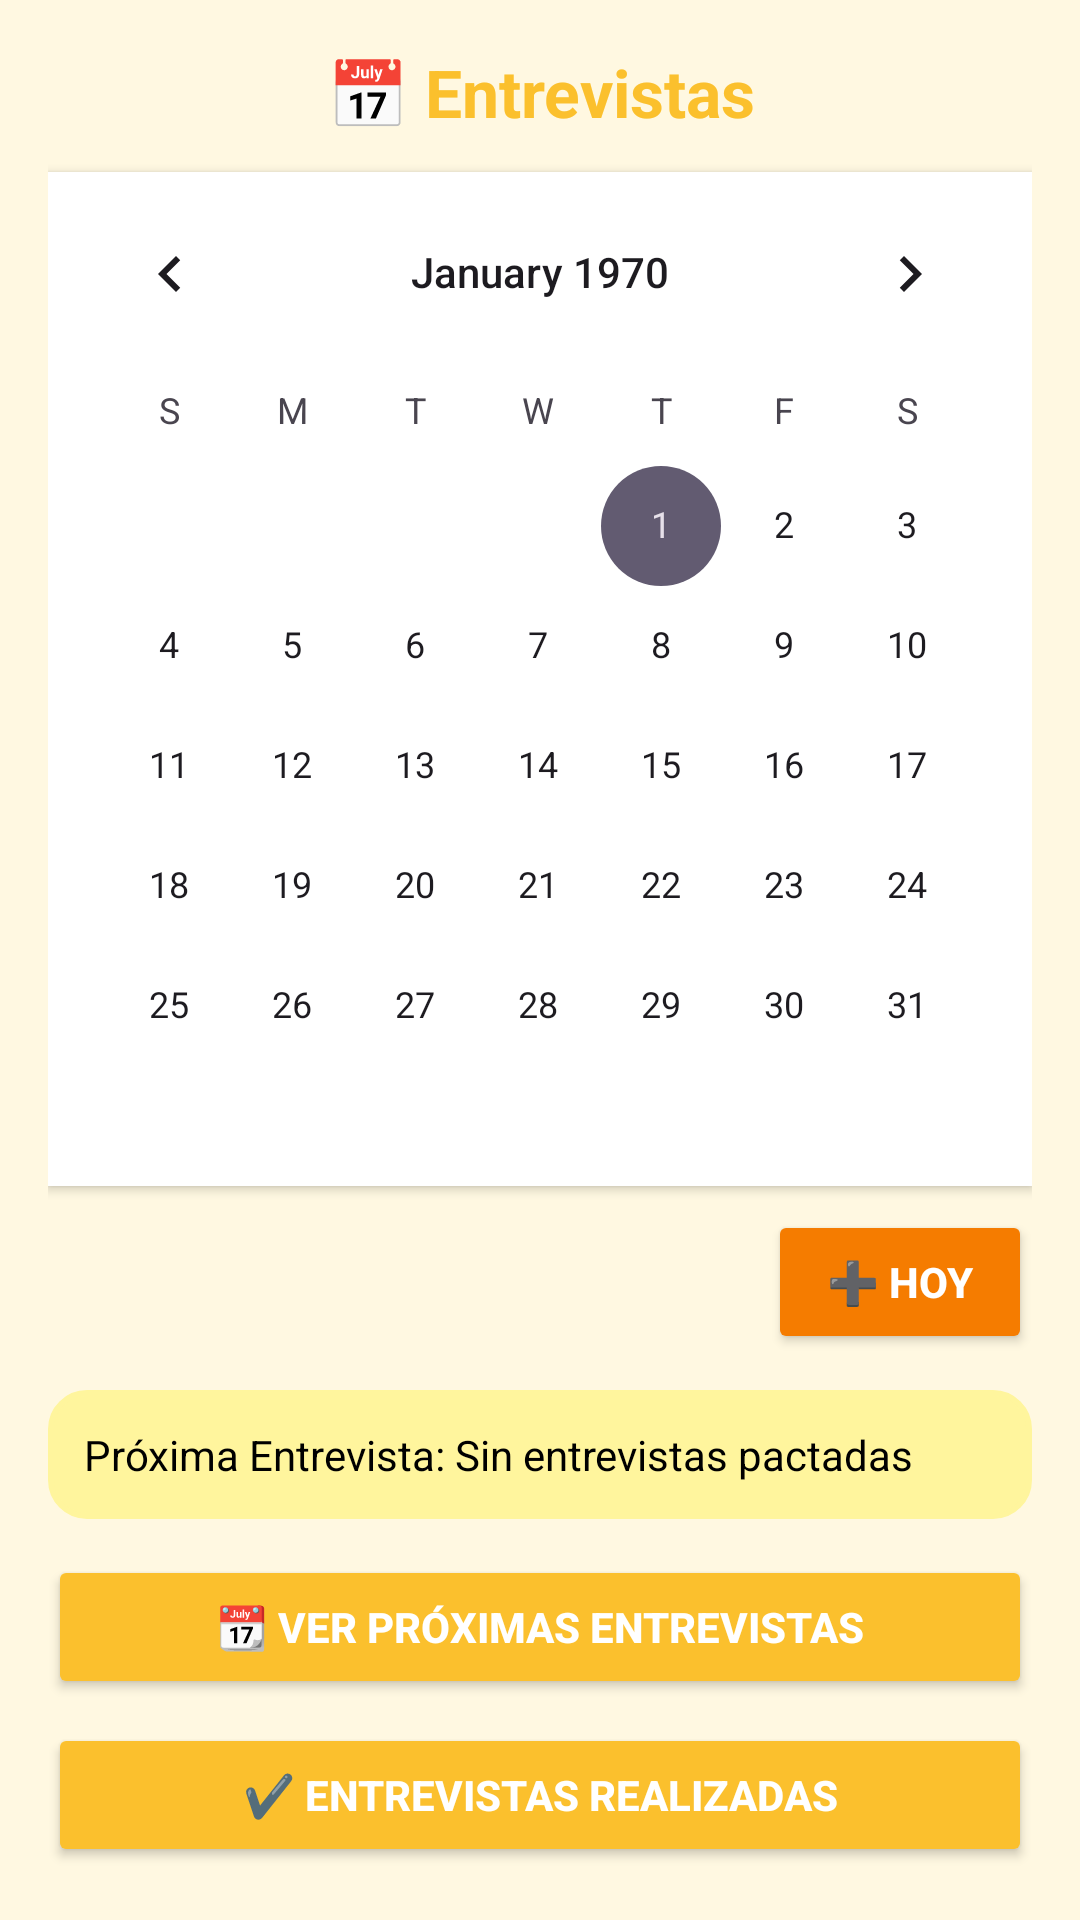

Write the Android layout XML for this screen, with the resource values it uses.
<!-- AndroidManifest.xml: application theme Theme.AulaDigital -->
<!-- res/layout/activity_entrevistas.xml -->
<?xml version="1.0" encoding="utf-8"?>

<LinearLayout xmlns:android="http://schemas.android.com/apk/res/android" xmlns:app="http://schemas.android.com/apk/res-auto"
    android:background="@color/fondoPastel"
    android:orientation="vertical"
    android:padding="16dp"
    android:layout_width="match_parent"
    android:layout_height="match_parent">

    <TextView
        android:text="📅 Entrevistas"
        android:textSize="22sp"
        android:textStyle="bold"
        android:textColor="@color/amarilloOscuro"
        android:gravity="center"
        android:layout_width="match_parent"
        android:layout_height="wrap_content"
        android:paddingBottom="12dp"/>

    <CalendarView
        android:id="@+id/calendarViewEntrevistas"
        android:layout_width="match_parent"
        android:layout_height="wrap_content"
        android:background="@color/blanco"
        android:elevation="2dp"/>

    <Button
        android:id="@+id/btnHoy"
        android:layout_width="wrap_content"
        android:layout_height="wrap_content"
        android:text="➕ Hoy"
        android:layout_gravity="end"
        android:layout_marginTop="8dp"
        android:backgroundTint="@color/naranjaOscuro"
        android:textColor="@android:color/white"
        android:textStyle="bold"/>

    <TextView
        android:id="@+id/txtProximaEntrevista"
        android:layout_width="match_parent"
        android:layout_height="wrap_content"
        android:backgroundTint="@color/amarilloPastel"
        android:padding="12dp"
        android:textColor="@android:color/black"
        android:text="Próxima Entrevista: Sin entrevistas pactadas"
        android:layout_marginTop="12dp"
        android:background="@drawable/borde_amarillo"/>

    <Button
        android:id="@+id/btnProximasEntrevistas"
        android:layout_width="match_parent"
        android:layout_height="wrap_content"
        android:text="📆 Ver Próximas Entrevistas"
        android:layout_marginTop="12dp"
        android:backgroundTint="@color/amarilloOscuro"
        android:textColor="@android:color/white"
        android:textStyle="bold"/>

    <Button
        android:id="@+id/btnEntrevistasRealizadas"
        android:layout_width="match_parent"
        android:layout_height="wrap_content"
        android:text="✔️ Entrevistas Realizadas"
        android:layout_marginTop="8dp"
        android:backgroundTint="@color/amarilloOscuro"
        android:textColor="@android:color/white"
        android:textStyle="bold"/>

</LinearLayout>
<!-- resources referenced by this layout -->
<resources>
  <color name="amarilloOscuro">#FBC02D</color>
  <color name="amarilloPastel">#FFF59D</color>
  <color name="blanco">#FFFFFF</color>
  <color name="fondoPastel">#FFF8E1</color>
  <color name="naranjaOscuro">#F57C00</color>
  <!-- drawable borde_amarillo (drawable) -->
  <?xml version="1.0" encoding="utf-8"?>
  
  <shape xmlns:android="http://schemas.android.com/apk/res/android"
      android:shape="rectangle">
      <solid android:color="@color/amarilloPastel"/>
      <corners android:radius="12dp"/>
      <stroke android:width="2dp" android:color="@color/amarilloOscuro"/>
  </shape>
  <style name="Theme.AulaDigital" parent="Base.Theme.AulaDigital" />
  <style name="Base.Theme.AulaDigital" parent="Theme.Material3.DayNight.NoActionBar">
          
          
      </style>
</resources>
